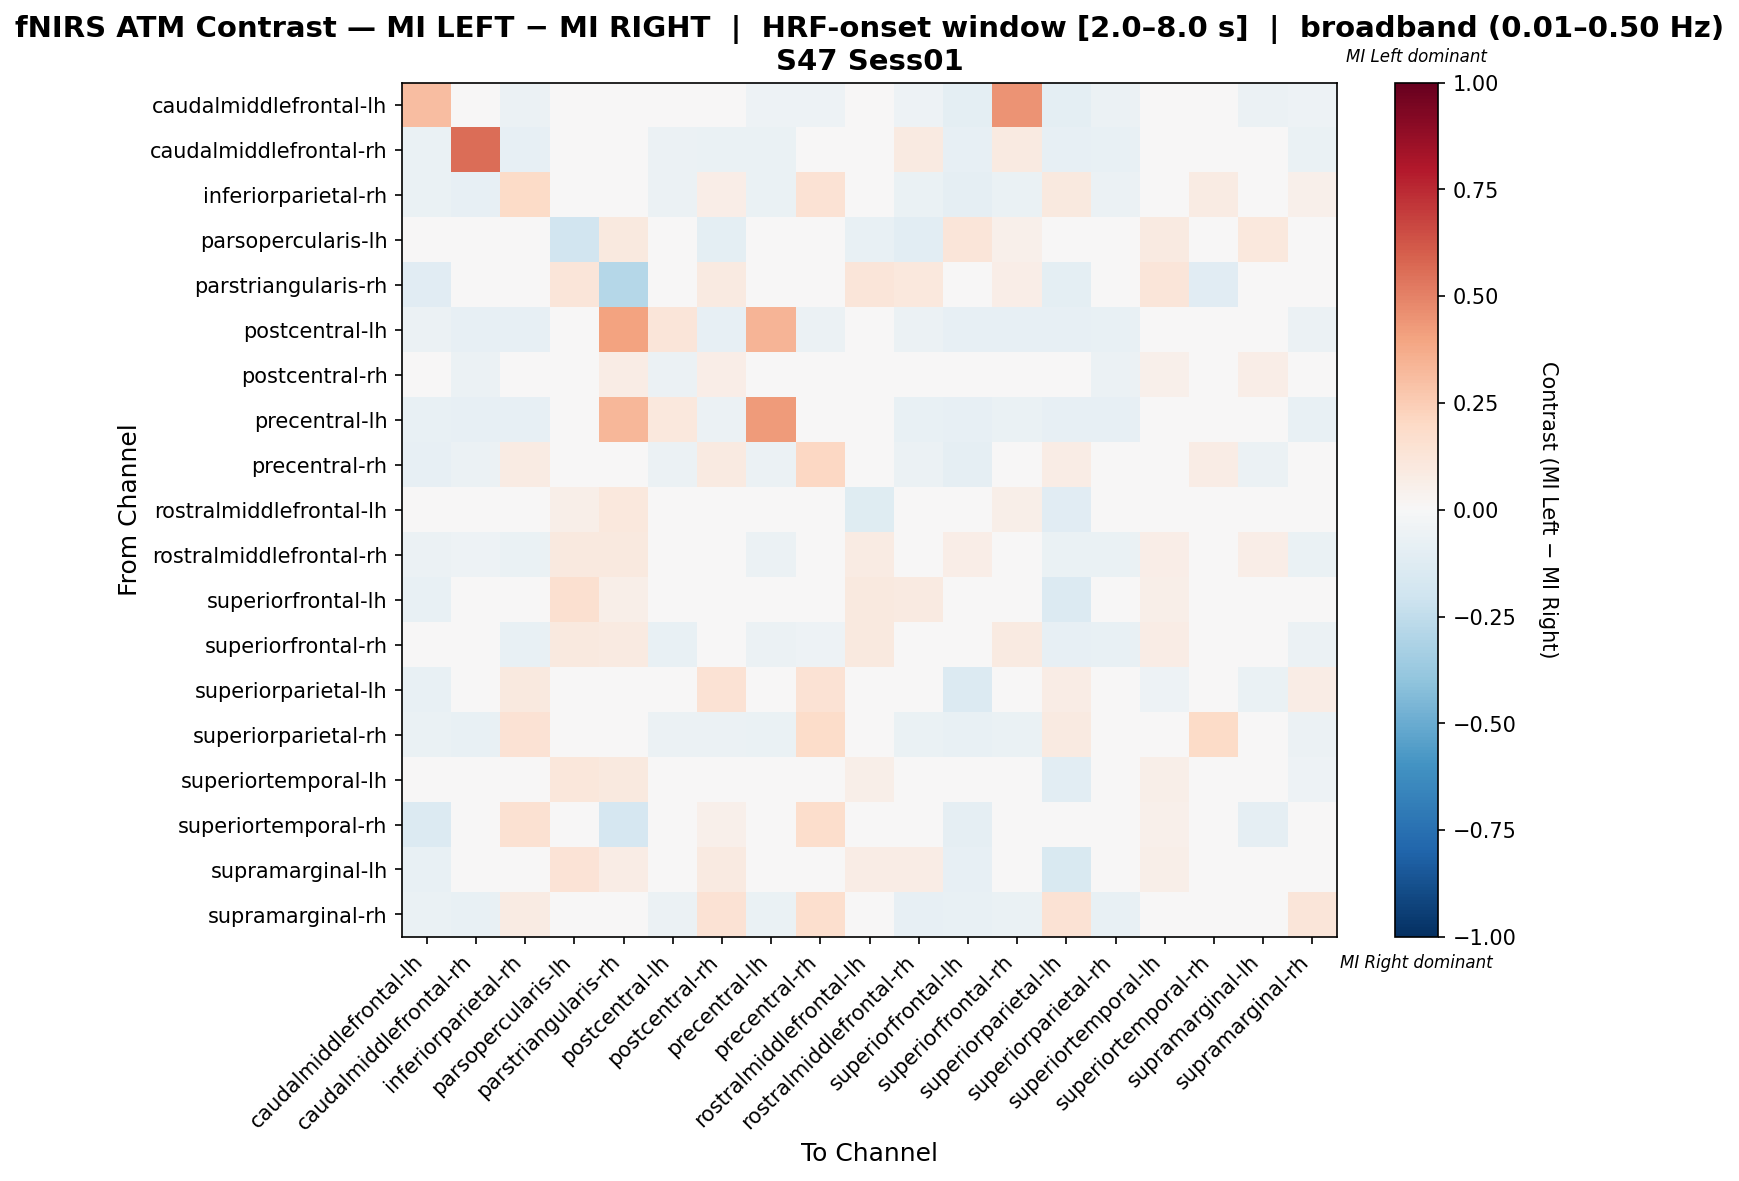

Values plotted in this chart, from the file beside it:
, caudalmiddlefrontal-lh, caudalmiddlefrontal-rh, inferiorparietal-rh, parsopercularis-lh, parstriangularis-rh, postcentral-lh, postcentral-rh, precentral-lh, precentral-rh, rostralmiddlefrontal-lh, rostralmiddlefrontal-rh, superiorfrontal-lh, superiorfrontal-rh, superiorparietal-lh, superiorparietal-rh, superiortemporal-lh, superiortemporal-rh, supramarginal-lh, supramarginal-rh
caudalmiddlefrontal-lh, 0.3116, 0.02601, -0.05732, 0.0, -0.04777, -0.0414, -0.0414, -0.05414, -0.05414, -0.006369, -0.05414, -0.09873, 0.4522, -0.09873, -0.05732, -0.02866, -0.03822, -0.06051, -0.05096
caudalmiddlefrontal-rh, -0.06719, 0.5617, -0.07905, 0.0, 0.0, -0.05929, -0.06324, -0.06719, -0.04348, 0.0, 0.0907, -0.083, 0.0907, -0.083, -0.0751, -0.03557, 0.0, -0.02372, -0.06324
inferiorparietal-rh, -0.07025, -0.08264, 0.1879, 0.0, 0.0, -0.06198, 0.0633, -0.07025, 0.1428, 0.0, -0.07025, -0.08678, -0.07025, 0.1015, -0.05498, -0.03719, 0.08235, -0.02479, 0.05153
parsopercularis-lh, 0.0, 0.0, 0.0, -0.1906, 0.09677, 0.0, -0.09379, 0.0, 0.0, -0.07706, -0.1093, 0.1183, 0.05376, 0.005376, 0.0, 0.08901, 0.0, 0.1075, 0.0
parstriangularis-rh, -0.1145, 0.0, 0.0, 0.1241, -0.2888, 0.006897, 0.08966, 0.02069, -0.0458, 0.1241, 0.1027, -0.009581, 0.06897, -0.09924, 0.0, 0.1241, -0.1145, 0.01111, 0.0
postcentral-lh, -0.06215, -0.0791, -0.0791, 0.0, 0.4, 0.1209, -0.08475, 0.3379, -0.0565, 0.0, -0.06215, -0.08475, -0.0791, -0.08475, -0.07345, -0.01695, 0.0, -0.0339, -0.06215
postcentral-rh, -0.04867, -0.06195, -0.01783, 0.04446, 0.07353, -0.06195, 0.06681, -0.04867, 0.02928, 0.03956, -0.03852, -0.0311, -0.02273, 0.007635, -0.05752, 0.05093, 0.004902, 0.06659, 0.005249
precentral-lh, -0.07589, -0.08036, -0.08036, 0.0, 0.3333, 0.1086, -0.05804, 0.4241, -0.04911, 0.0, -0.07589, -0.08036, -0.06696, -0.08036, -0.08036, -0.04018, 0.0, -0.02679, -0.07143
precentral-rh, -0.07969, -0.05729, 0.0843, 0.0, -0.03125, -0.05729, 0.09315, -0.05729, 0.2051, 0.0, -0.05729, -0.08854, -0.03959, 0.07075, -0.02189, -0.01562, 0.07494, -0.0625, 0.04005
rostralmiddlefrontal-lh, -0.02419, 0.0, 0.0, 0.05663, 0.1023, 0.0, 0.002199, 0.0, 0.0, -0.1184, 0.01448, -0.004949, 0.05682, -0.1129, 0.0, 0.04106, 0.0, -0.004949, -0.008065
rostralmiddlefrontal-rh, -0.06007, -0.05009, -0.0636, 0.09949, 0.09459, -0.04594, -0.01724, -0.06007, -0.03887, 0.08567, 0.03204, 0.06477, 0.01456, -0.0636, -0.0636, 0.06893, 0.0, 0.06664, -0.0636
superiorfrontal-lh, -0.07108, -0.04902, -0.04902, 0.1562, 0.05898, -0.03676, 0.01057, -0.04167, -0.03922, 0.09605, 0.09115, 0.03462, 0.03646, -0.1348, -0.04657, 0.0579, -0.01716, -0.01746, -0.03922
superiorfrontal-rh, -0.003919, -0.03737, -0.07583, 0.09615, 0.08654, -0.07109, -0.02775, -0.06161, -0.05213, 0.09615, 0.03454, 0.01559, 0.09306, -0.08057, -0.07109, 0.07246, 0.0, 0.04849, -0.06161
superiorparietal-lh, -0.07108, -0.04902, 0.09681, 0.03125, -0.02696, -0.03676, 0.1434, -0.04167, 0.1483, -0.01593, -0.04167, -0.1373, -0.04167, 0.07353, -0.03615, -0.05147, 0.04534, -0.06434, 0.07537
superiorparietal-rh, -0.06391, -0.07519, 0.147, 0.0, 0.0, -0.05639, -0.05639, -0.06391, 0.1809, 0.0, -0.06391, -0.07519, -0.06391, 0.09148, 0.02757, -0.03383, 0.1884, -0.02256, -0.06015
superiortemporal-lh, -0.04878, -0.04878, -0.04878, 0.1104, 0.1, -0.02439, 0.03598, -0.04878, -0.02439, 0.06159, 0.0407, -0.007317, 0.02835, -0.1073, -0.04878, 0.06204, 0.00625, 0.0157, -0.05366
superiortemporal-rh, -0.14, 0.0, 0.15, 0.0, -0.17, 0.0, 0.05, 0.0, 0.1733, 0.0, 0.0, -0.09, 0.0, 0.04333, -0.02333, 0.05, 0.01333, -0.09, 0.03333
supramarginal-lh, -0.07317, -0.02439, -0.02439, 0.1382, 0.07371, -0.02439, 0.08745, -0.02439, -0.04472, 0.07718, 0.07429, -0.07959, 0.0414, -0.152, -0.02439, 0.05493, -0.02846, -0.02289, -0.02439
supramarginal-rh, -0.06944, -0.07407, 0.08279, -0.009259, 0.0, -0.06019, 0.1462, -0.06944, 0.1648, -0.009259, -0.0787, -0.07407, -0.06944, 0.1416, -0.07407, -0.04167, 0.0, -0.02778, 0.122
